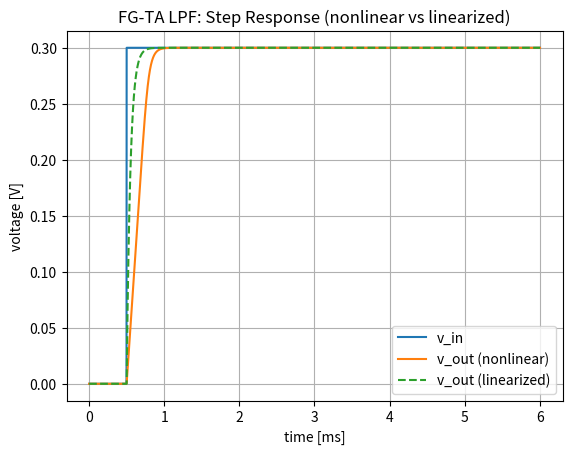
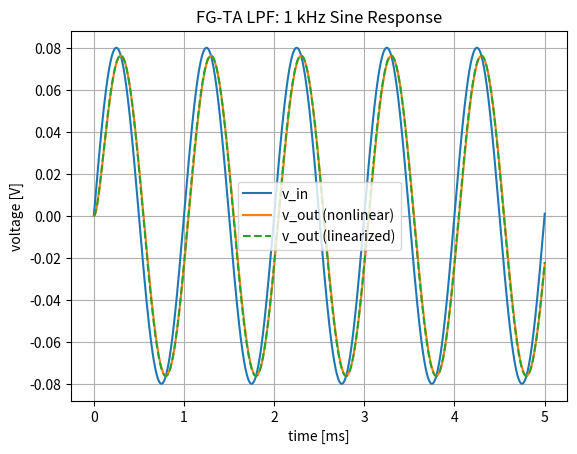

The script that saved these images, in order:
import numpy as np
import matplotlib.pyplot as plt

# -------- Parameters --------
C_L   = 50e-12       # load capacitance [F]
I_bias= 50e-9        # bias current [A]
V_L   = 50e-3        # scaling/linearity voltage [V]
v0    = 0.0          # initial v_out [V]

# Derived small-signal time constant
tau = C_L * V_L / I_bias
print(f"Small-signal tau ≈ {tau*1e3:.3f} ms")

# -------- Input signals --------
def vin_step(t, Vlow=0.0, Vhigh=0.2, tstep=1e-3):
    return Vlow if t < tstep else Vhigh

def vin_sine(t, A=0.1, f=500):      # 500 Hz sine, A is amplitude
    return A * np.sin(2*np.pi*f*t)

# -------- ODE right-hand sides --------
def f_nonlinear(t, v, vin):
    return (I_bias / C_L) * np.tanh((vin - v) / V_L)

def f_linear(t, v, vin):
    # linearized small-signal model: dv/dt = (1/tau)*(vin - v)
    return (1.0 / tau) * (vin - v)

# -------- RK4 integrator --------
def rk4(deriv, t, v0, vin_fun):
    v = np.empty_like(t)
    v[0] = v0
    for k in range(len(t)-1):
        h = t[k+1]-t[k]
        v_in = vin_fun(t[k])
        k1 = deriv(t[k],     v[k],             v_in)
        k2 = deriv(t[k]+h/2, v[k]+h*k1/2,      vin_fun(t[k]+h/2))
        k3 = deriv(t[k]+h/2, v[k]+h*k2/2,      vin_fun(t[k]+h/2))
        k4 = deriv(t[k]+h,   v[k]+h*k3,        vin_fun(t[k]+h))
        v[k+1] = v[k] + (h/6)*(k1 + 2*k2 + 2*k3 + k4)
    return v

# -------- Simulation helpers --------
def simulate(vin_fun, T=5e-3, dt=1e-6):
    t = np.arange(0, T+dt, dt)
    vnl = rk4(f_nonlinear, t, v0, vin_fun)
    vlin= rk4(f_linear,    t, v0, vin_fun)
    vin = np.vectorize(vin_fun)(t)
    return t, vin, vnl, vlin

# -------- Run: Step response --------
t1, vin1, vnl1, vlin1 = simulate(lambda tt: vin_step(tt, Vhigh=0.3, tstep=0.5e-3),
                                 T=6e-3, dt=2e-6)

plt.figure()
plt.title("FG-TA LPF: Step Response (nonlinear vs linearized)")
plt.plot(t1*1e3, vin1, label="v_in")
plt.plot(t1*1e3, vnl1, label="v_out (nonlinear)")
plt.plot(t1*1e3, vlin1, label="v_out (linearized)", linestyle="--")
plt.xlabel("time [ms]")
plt.ylabel("voltage [V]")
plt.legend()
plt.grid(True)

# -------- Run: Sine response --------
t2, vin2, vnl2, vlin2 = simulate(lambda tt: vin_sine(tt, A=0.08, f=1e3),
                                 T=5e-3, dt=2e-6)

plt.figure()
plt.title("FG-TA LPF: 1 kHz Sine Response")
plt.plot(t2*1e3, vin2, label="v_in")
plt.plot(t2*1e3, vnl2, label="v_out (nonlinear)")
plt.plot(t2*1e3, vlin2, label="v_out (linearized)", linestyle="--")
plt.xlabel("time [ms]")
plt.ylabel("voltage [V]")
plt.legend()
plt.grid(True)

plt.show()
